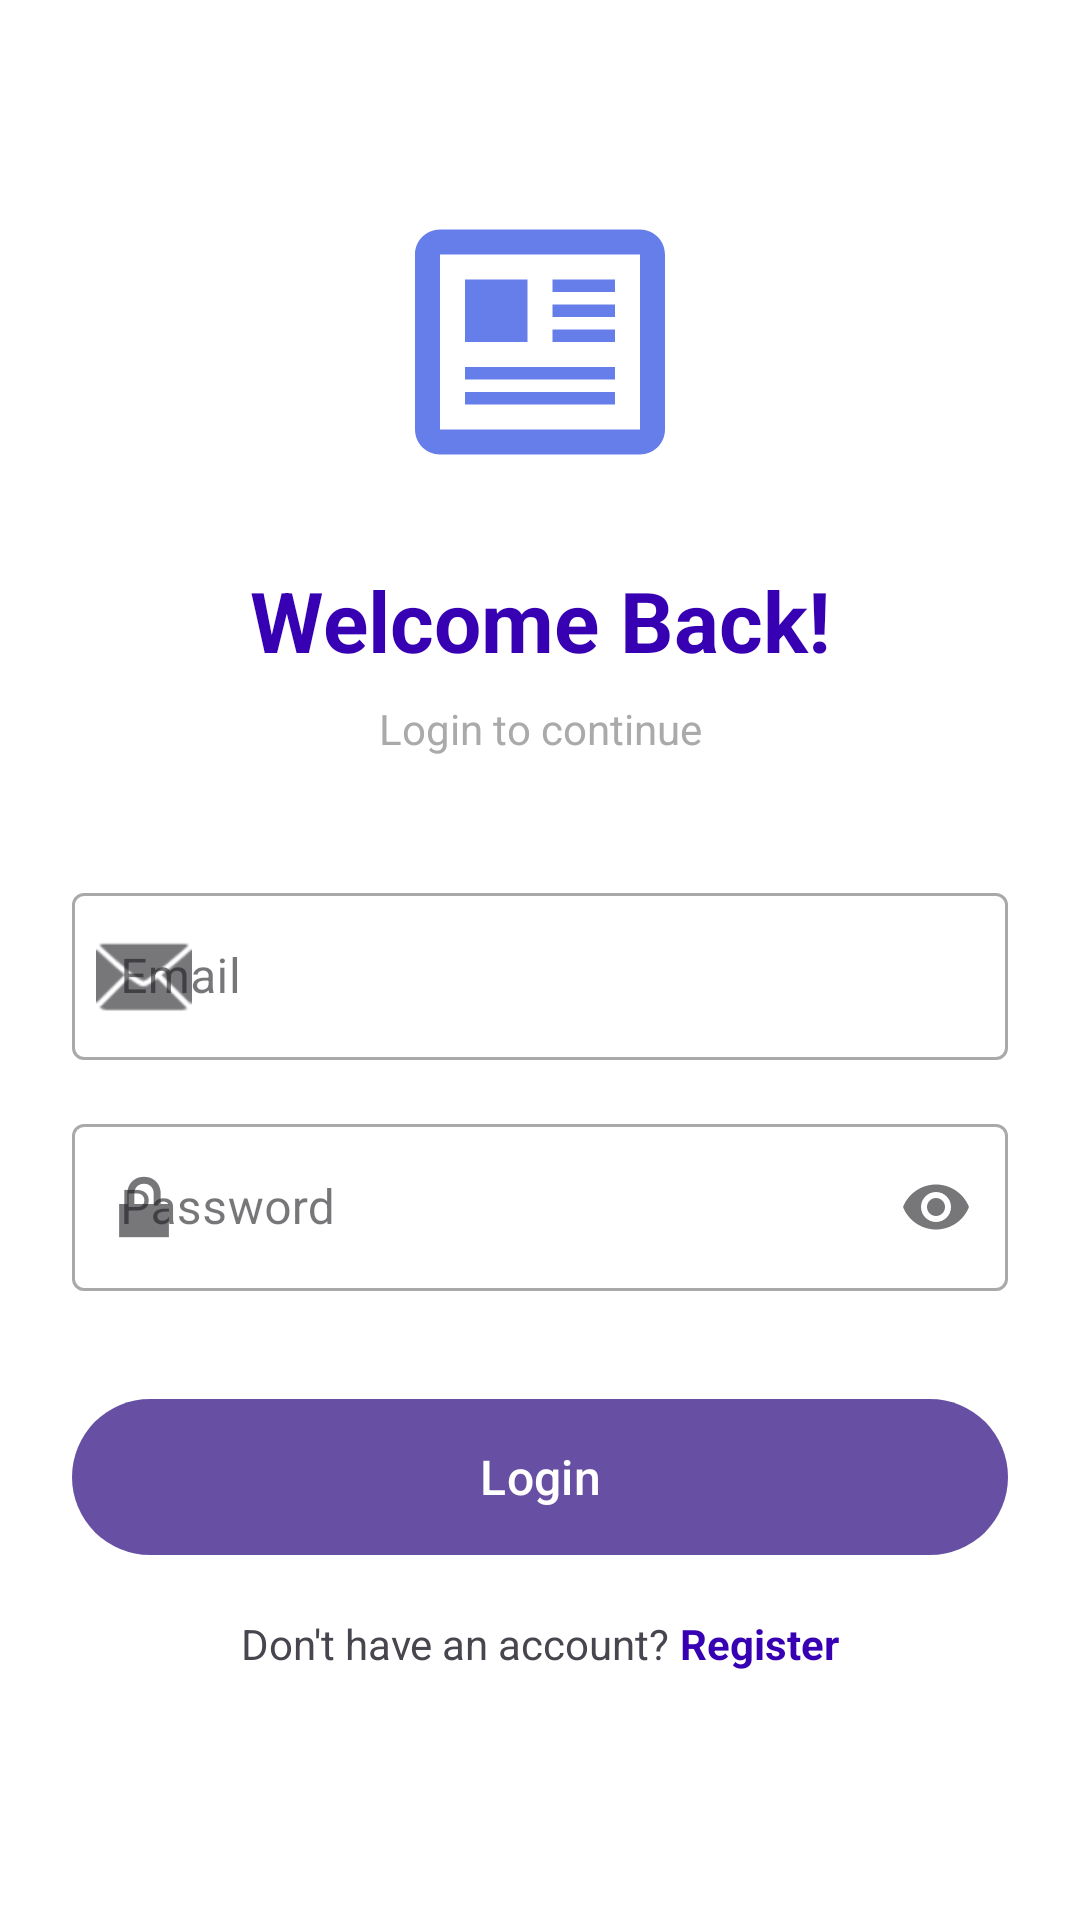

Layout XML and referenced resources for this Android screen:
<!-- AndroidManifest.xml: application theme Theme.FakeNewsDetection -->
<!-- res/layout/activity_login.xml -->
<?xml version="1.0" encoding="utf-8"?>
<ScrollView
    xmlns:android="http://schemas.android.com/apk/res/android"
    xmlns:app="http://schemas.android.com/apk/res-auto"
    android:layout_width="match_parent"
    android:layout_height="match_parent"
    android:fillViewport="true"
    android:background="@android:color/white">

    <androidx.constraintlayout.widget.ConstraintLayout
        android:layout_width="match_parent"
        android:layout_height="wrap_content"
        android:padding="24dp">

        <ImageView
            android:id="@+id/ivLogo"
            android:layout_width="100dp"
            android:layout_height="100dp"
            android:src="@drawable/ic_news"
            android:contentDescription="Logo"
            app:layout_constraintTop_toTopOf="parent"
            app:layout_constraintStart_toStartOf="parent"
            app:layout_constraintEnd_toEndOf="parent"
            android:layout_marginTop="40dp" />

        <TextView
            android:id="@+id/tvWelcome"
            android:layout_width="wrap_content"
            android:layout_height="wrap_content"
            android:text="Welcome Back!"
            android:textSize="28sp"
            android:textStyle="bold"
            android:textColor="@color/purple_700"
            android:layout_marginTop="24dp"
            app:layout_constraintTop_toBottomOf="@id/ivLogo"
            app:layout_constraintStart_toStartOf="parent"
            app:layout_constraintEnd_toEndOf="parent" />

        <TextView
            android:id="@+id/tvSubtitle"
            android:layout_width="wrap_content"
            android:layout_height="wrap_content"
            android:text="Login to continue"
            android:textSize="14sp"
            android:textColor="@android:color/darker_gray"
            android:layout_marginTop="8dp"
            app:layout_constraintTop_toBottomOf="@id/tvWelcome"
            app:layout_constraintStart_toStartOf="parent"
            app:layout_constraintEnd_toEndOf="parent" />

        <com.google.android.material.textfield.TextInputLayout
            android:id="@+id/tilEmail"
            android:layout_width="0dp"
            android:layout_height="wrap_content"
            android:hint="Email"
            style="@style/Widget.MaterialComponents.TextInputLayout.OutlinedBox"
            app:startIconDrawable="@android:drawable/ic_dialog_email"
            android:layout_marginTop="40dp"
            app:layout_constraintTop_toBottomOf="@id/tvSubtitle"
            app:layout_constraintStart_toStartOf="parent"
            app:layout_constraintEnd_toEndOf="parent">

            <com.google.android.material.textfield.TextInputEditText
                android:id="@+id/etEmail"
                android:layout_width="match_parent"
                android:layout_height="wrap_content"
                android:inputType="textEmailAddress" />

        </com.google.android.material.textfield.TextInputLayout>

        <com.google.android.material.textfield.TextInputLayout
            android:id="@+id/tilPassword"
            android:layout_width="0dp"
            android:layout_height="wrap_content"
            android:hint="Password"
            style="@style/Widget.MaterialComponents.TextInputLayout.OutlinedBox"
            app:startIconDrawable="@android:drawable/ic_lock_lock"
            app:endIconMode="password_toggle"
            android:layout_marginTop="16dp"
            app:layout_constraintTop_toBottomOf="@id/tilEmail"
            app:layout_constraintStart_toStartOf="parent"
            app:layout_constraintEnd_toEndOf="parent">

            <com.google.android.material.textfield.TextInputEditText
                android:id="@+id/etPassword"
                android:layout_width="match_parent"
                android:layout_height="wrap_content"
                android:inputType="textPassword" />

        </com.google.android.material.textfield.TextInputLayout>

        <com.google.android.material.button.MaterialButton
            android:id="@+id/btnLogin"
            android:layout_width="0dp"
            android:layout_height="60dp"
            android:text="Login"
            android:textSize="16sp"
            android:layout_marginTop="32dp"
            app:layout_constraintTop_toBottomOf="@id/tilPassword"
            app:layout_constraintStart_toStartOf="parent"
            app:layout_constraintEnd_toEndOf="parent" />

        <LinearLayout
            android:layout_width="wrap_content"
            android:layout_height="wrap_content"
            android:orientation="horizontal"
            android:layout_marginTop="16dp"
            app:layout_constraintTop_toBottomOf="@id/btnLogin"
            app:layout_constraintStart_toStartOf="parent"
            app:layout_constraintEnd_toEndOf="parent">

            <TextView
                android:layout_width="wrap_content"
                android:layout_height="wrap_content"
                android:text="Don't have an account? "
                android:textSize="14sp" />

            <TextView
                android:id="@+id/tvRegister"
                android:layout_width="wrap_content"
                android:layout_height="wrap_content"
                android:text="Register"
                android:textSize="14sp"
                android:textColor="@color/purple_700"
                android:textStyle="bold"
                android:clickable="true"
                android:focusable="true" />

        </LinearLayout>

    </androidx.constraintlayout.widget.ConstraintLayout>

</ScrollView>
<!-- resources referenced by this layout -->
<resources>
  <!-- drawable ic_news (drawable) -->
  <?xml version="1.0" encoding="utf-8"?>
  
  <vector xmlns:android="http://schemas.android.com/apk/res/android"
      android:width="24dp"
      android:height="24dp"
      android:viewportWidth="24"
      android:viewportHeight="24">
      <path
          android:fillColor="#667eea"
          android:pathData="M20,3H4C2.9,3 2,3.9 2,5v14c0,1.1 0.9,2 2,2h16c1.1,0 2,-0.9 2,-2V5C22,3.9 21.1,3 20,3zM20,19H4V5h16V19z"/>
      <path
          android:fillColor="#667eea"
          android:pathData="M6,7h5v5H6z"/>
      <path
          android:fillColor="#667eea"
          android:pathData="M6,14h12v1H6z"/>
      <path
          android:fillColor="#667eea"
          android:pathData="M6,16h12v1H6z"/>
      <path
          android:fillColor="#667eea"
          android:pathData="M13,7h5v1h-5z"/>
      <path
          android:fillColor="#667eea"
          android:pathData="M13,9h5v1h-5z"/>
      <path
          android:fillColor="#667eea"
          android:pathData="M13,11h5v1h-5z"/>
  </vector>
  <style name="Theme.FakeNewsDetection" parent="Base.Theme.FakeNewsDetection" />
  <style name="Base.Theme.FakeNewsDetection" parent="Theme.Material3.DayNight.NoActionBar">
          <item name="android:statusBarColor">@color/purple_700</item>
          <item name="android:windowBackground">@color/purple_700</item>
      </style>
  <!-- not gathered from this repository: default colours our renderer supplied (Android Studio template values) -->
  <color name="purple_700">#FF3700B3</color>
</resources>
